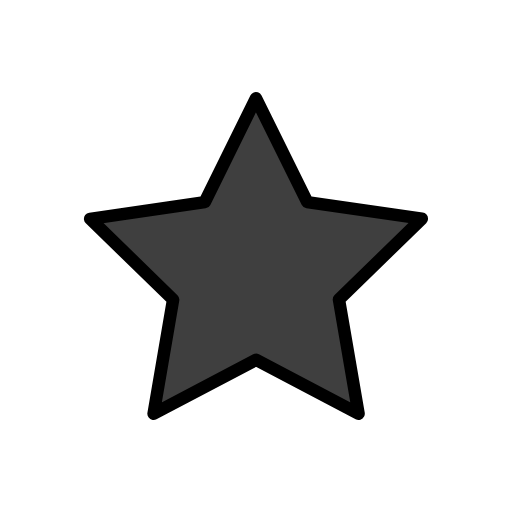
t = 0.00 s
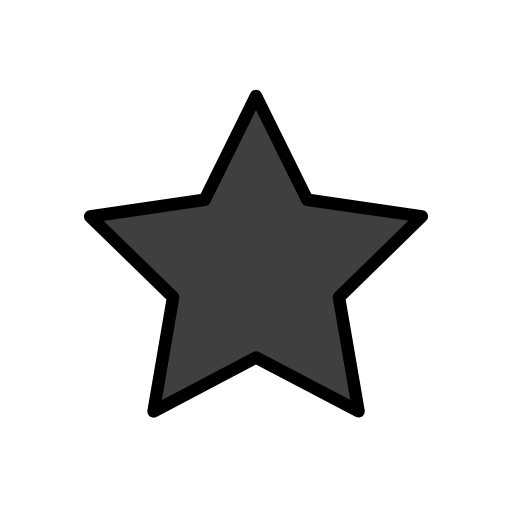
t = 0.48 s
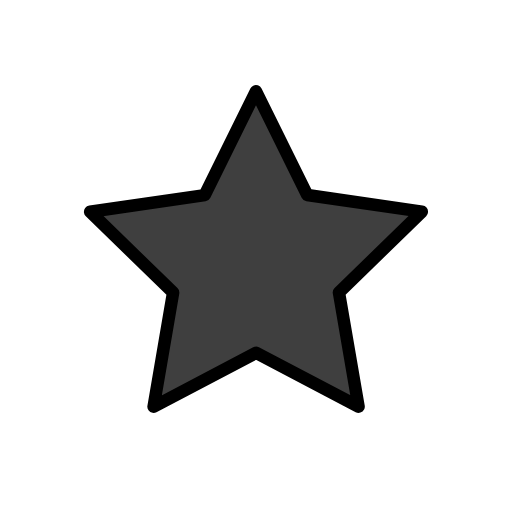
t = 1.43 s
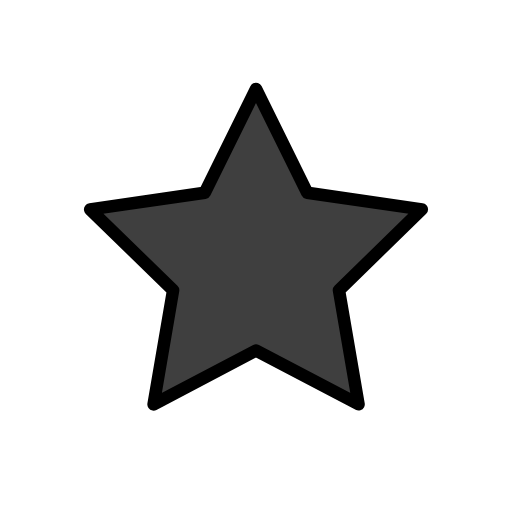
t = 1.90 s
t = 2.38 s: frame unchanged from t = 1.43 s, image omitted
t = 3.33 s: frame unchanged from t = 0.48 s, image omitted

The animated SVG that drew these frames (rendered in a browser with its animation timeline set to each time). Animation: 1 SMIL element (animateTransform=1); one cycle of 3.80 s, repeats indefinitely.

<?xml version='1.0' encoding='utf-8'?>
<svg xmlns="http://www.w3.org/2000/svg" id="emoji" viewBox="-5 -5 82 82" width="200" height="200" role="img">
  <title>OpenMoji: black star</title><g><g id="line-supplement">
    <path fill="#000" d="M35.9928 10.7363L27.7913 27.3699L9.43939 30.0436L22.7245 42.9838L19.5962 61.2637L36.0084 52.6276L52.427 61.2515L49.2851 42.9739L62.5606 30.0239L44.2067 27.3638L35.9928 10.7363Z" />
  </g>
  <g id="color">
    <path fill="#3F3F3F" d="M35.9928 10.7363L27.7913 27.3699L9.43939 30.0436L22.7245 42.9838L19.5962 61.2637L36.0084 52.6276L52.427 61.2515L49.2851 42.9739L62.5606 30.0239L44.2067 27.3638L35.9928 10.7363Z" />
  </g>
  <g id="line">
    <path fill="none" stroke="#000" stroke-linecap="round" stroke-linejoin="round" stroke-miterlimit="10" stroke-width="2" d="M35.9928 10.7363L27.7913 27.3699L9.43939 30.0436L22.7245 42.9838L19.5962 61.2637L36.0084 52.6276L52.427 61.2515L49.2851 42.9739L62.5606 30.0239L44.2067 27.3638L35.9928 10.7363Z" />
  </g>
<animateTransform attributeName="transform" type="translate" values="0 0;0 -1.5;0 0" dur="3.8s" repeatCount="indefinite" /></g></svg>
